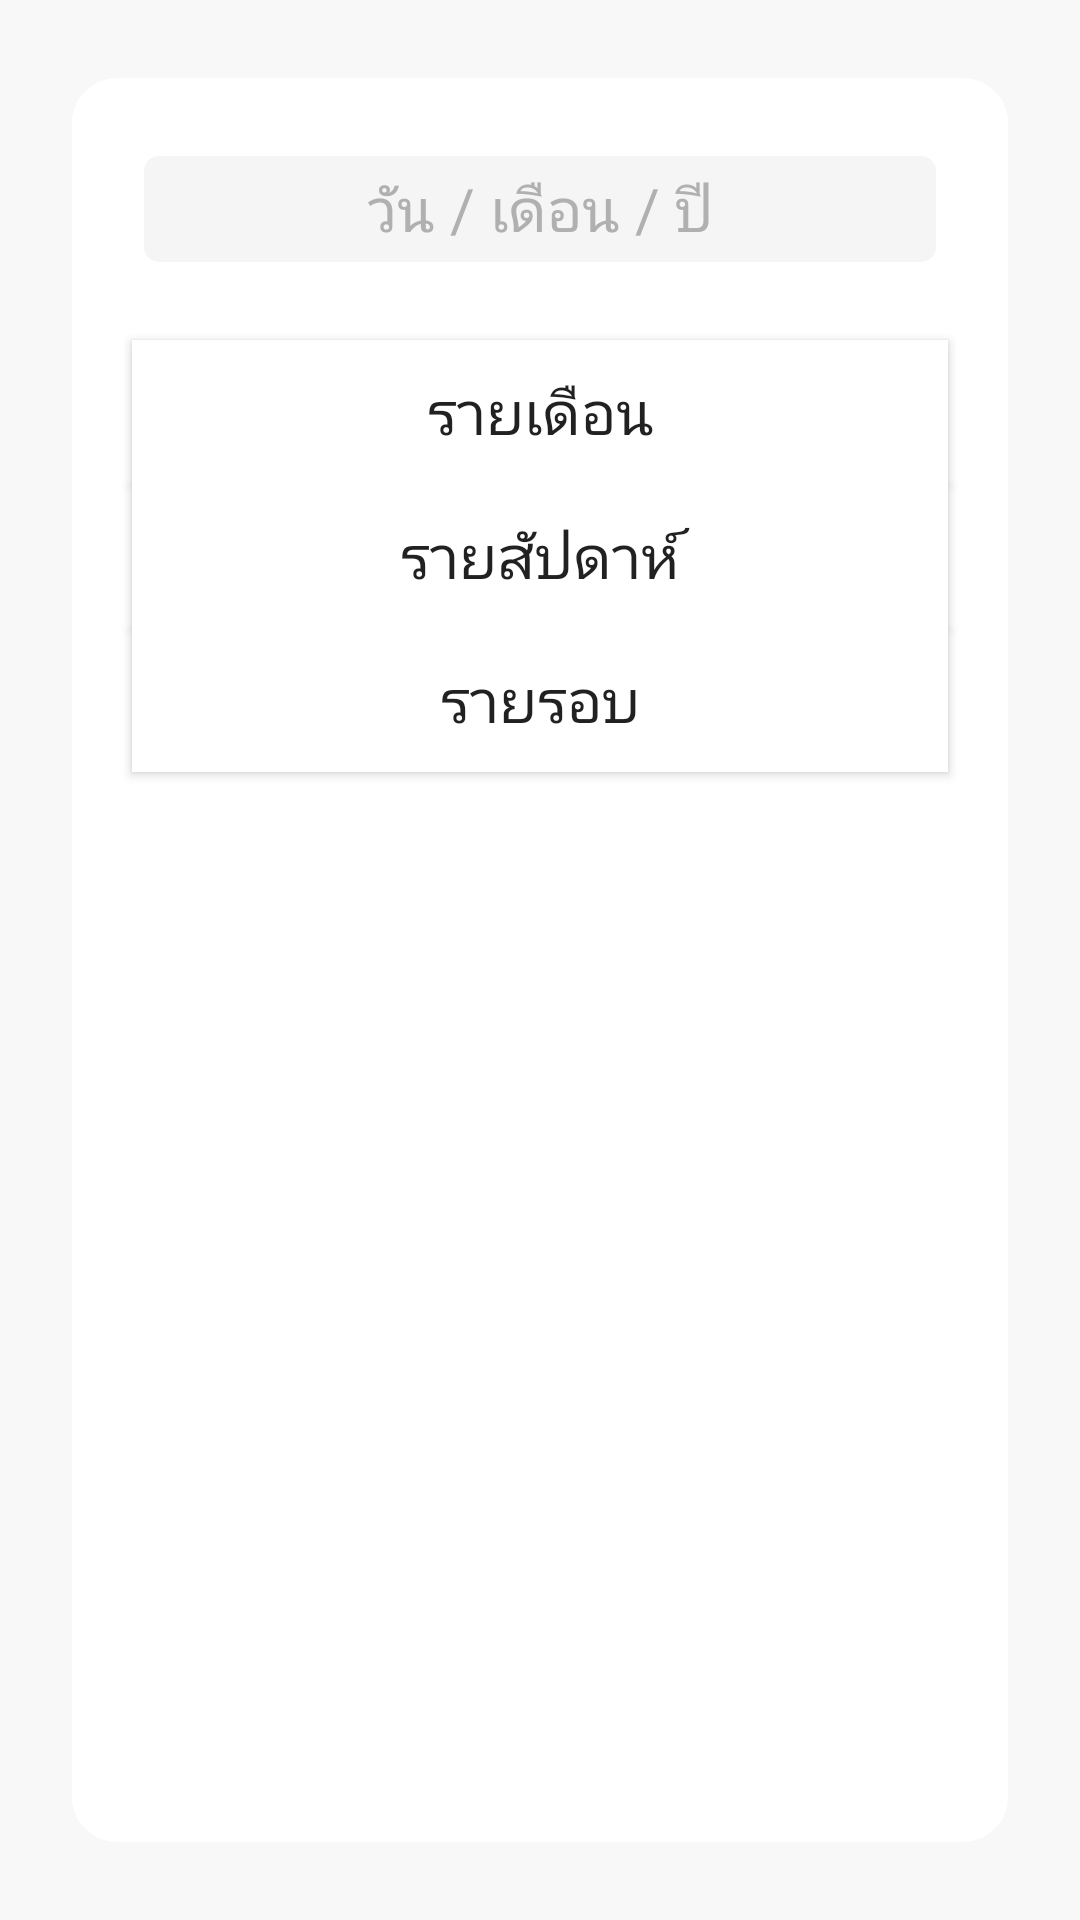

Reconstruct the res/layout file that produces this screen, plus the resources it refers to.
<!-- AndroidManifest.xml: application theme AppTheme -->
<!-- res/layout/activity_search_date.xml -->
<?xml version="1.0" encoding="utf-8"?>
<android.support.constraint.ConstraintLayout
        xmlns:android="http://schemas.android.com/apk/res/android"
        xmlns:tools="http://schemas.android.com/tools"
        xmlns:app="http://schemas.android.com/apk/res-auto"
        android:layout_width="match_parent"
        android:layout_height="match_parent"
        tools:context=".SearchDateActivity">

    <LinearLayout
            android:layout_width="match_parent"
            android:layout_height="match_parent"
            android:background="#F8F8F8">

        <LinearLayout
                android:orientation="vertical"
                android:layout_width="match_parent"
                android:layout_height="match_parent"
                android:layout_marginVertical="20dp"
                android:layout_marginHorizontal="20dp"
                android:background="@drawable/background"
                android:elevation="1dp">
            <EditText
                    android:inputType="date"
                    android:text="วัน / เดือน / ปี"
                    android:layout_width="match_parent"
                    android:layout_height="wrap_content"
                    android:id="@+id/textView5"
                    android:padding="10dp"
                    android:layout_margin="20dp"
                    android:gravity="center"
                    android:textSize="20dp"
                    android:background="@drawable/input_text"
                    android:textColor="#B1B0B0 "
            />
            <Button
                    android:text="รายเดือน"
                    android:layout_width="match_parent"
                    android:layout_height="wrap_content"
                    android:id="@+id/textView6"
                    android:background="#FFFFFF"
                    android:textSize="20dp"
                    android:layout_marginHorizontal="20dp"
                    android:gravity="center"

            />
            <Button
                    android:text="รายสัปดาห์"
                    android:layout_width="match_parent"
                    android:layout_height="wrap_content"
                    android:id="@+id/textView7"
                    android:background="#FFFFFF"
                    android:textSize="20dp"
                    android:layout_marginHorizontal="20dp"
                    android:gravity="center"

            />
            <Button
                    android:text="รายรอบ"
                    android:layout_width="match_parent"
                    android:layout_height="wrap_content"
                    android:id="@+id/textView8"
                    android:background="#FFFFFF"
                    android:textSize="20dp"
                    android:padding="10dp"
                    android:layout_marginHorizontal="20dp"

            />
        </LinearLayout>
    </LinearLayout>

</android.support.constraint.ConstraintLayout>
<!-- resources referenced by this layout -->
<resources>
  <!-- drawable background (drawable) -->
  <?xml version="1.0" encoding="utf-8"?>
  <inset xmlns:android="http://schemas.android.com/apk/res/android"
         android:insetLeft="4dp"
         android:insetTop="6dp"
         android:insetRight="4dp"
         android:insetBottom="6dp">
      <ripple android:color="?attr/colorControlHighlight">
          <item>
              <shape android:shape="rectangle"
                     android:tint="#FFFFFF">
                  <corners android:radius="15dp" />
                  <solid android:color="#FFFFFF" />
                  <padding android:bottom="6dp" />
              </shape>
          </item>
      </ripple>
  </inset>
  <!-- drawable input_text (drawable) -->
  <?xml version="1.0" encoding="utf-8"?>
  <inset xmlns:android="http://schemas.android.com/apk/res/android"
         android:insetLeft="4dp"
         android:insetTop="6dp"
         android:insetRight="4dp"
         android:insetBottom="6dp">
      <ripple android:color="?attr/colorControlHighlight">
          <item>
              <shape android:shape="rectangle"
                     android:tint="#F5F5F5">
                  <corners android:radius="5dp" />
                  <solid android:color="#F5F5F5" />
                  <padding android:bottom="6dp" />
              </shape>
          </item>
      </ripple>
  </inset>
  <style name="AppTheme" parent="Theme.AppCompat.Light.DarkActionBar">
          
          <item name="colorPrimary">@color/colorPrimary</item>
          <item name="colorPrimaryDark">@color/colorPrimaryDark</item>
          <item name="colorAccent">@color/colorAccent</item>
      </style>
  <!-- not gathered from this repository: default colours our renderer supplied (Android Studio template values) -->
  <color name="colorPrimary">#FF6200EE</color>
  <color name="colorPrimaryDark">#FF3700B3</color>
  <color name="colorAccent">#FF03DAC5</color>
</resources>
